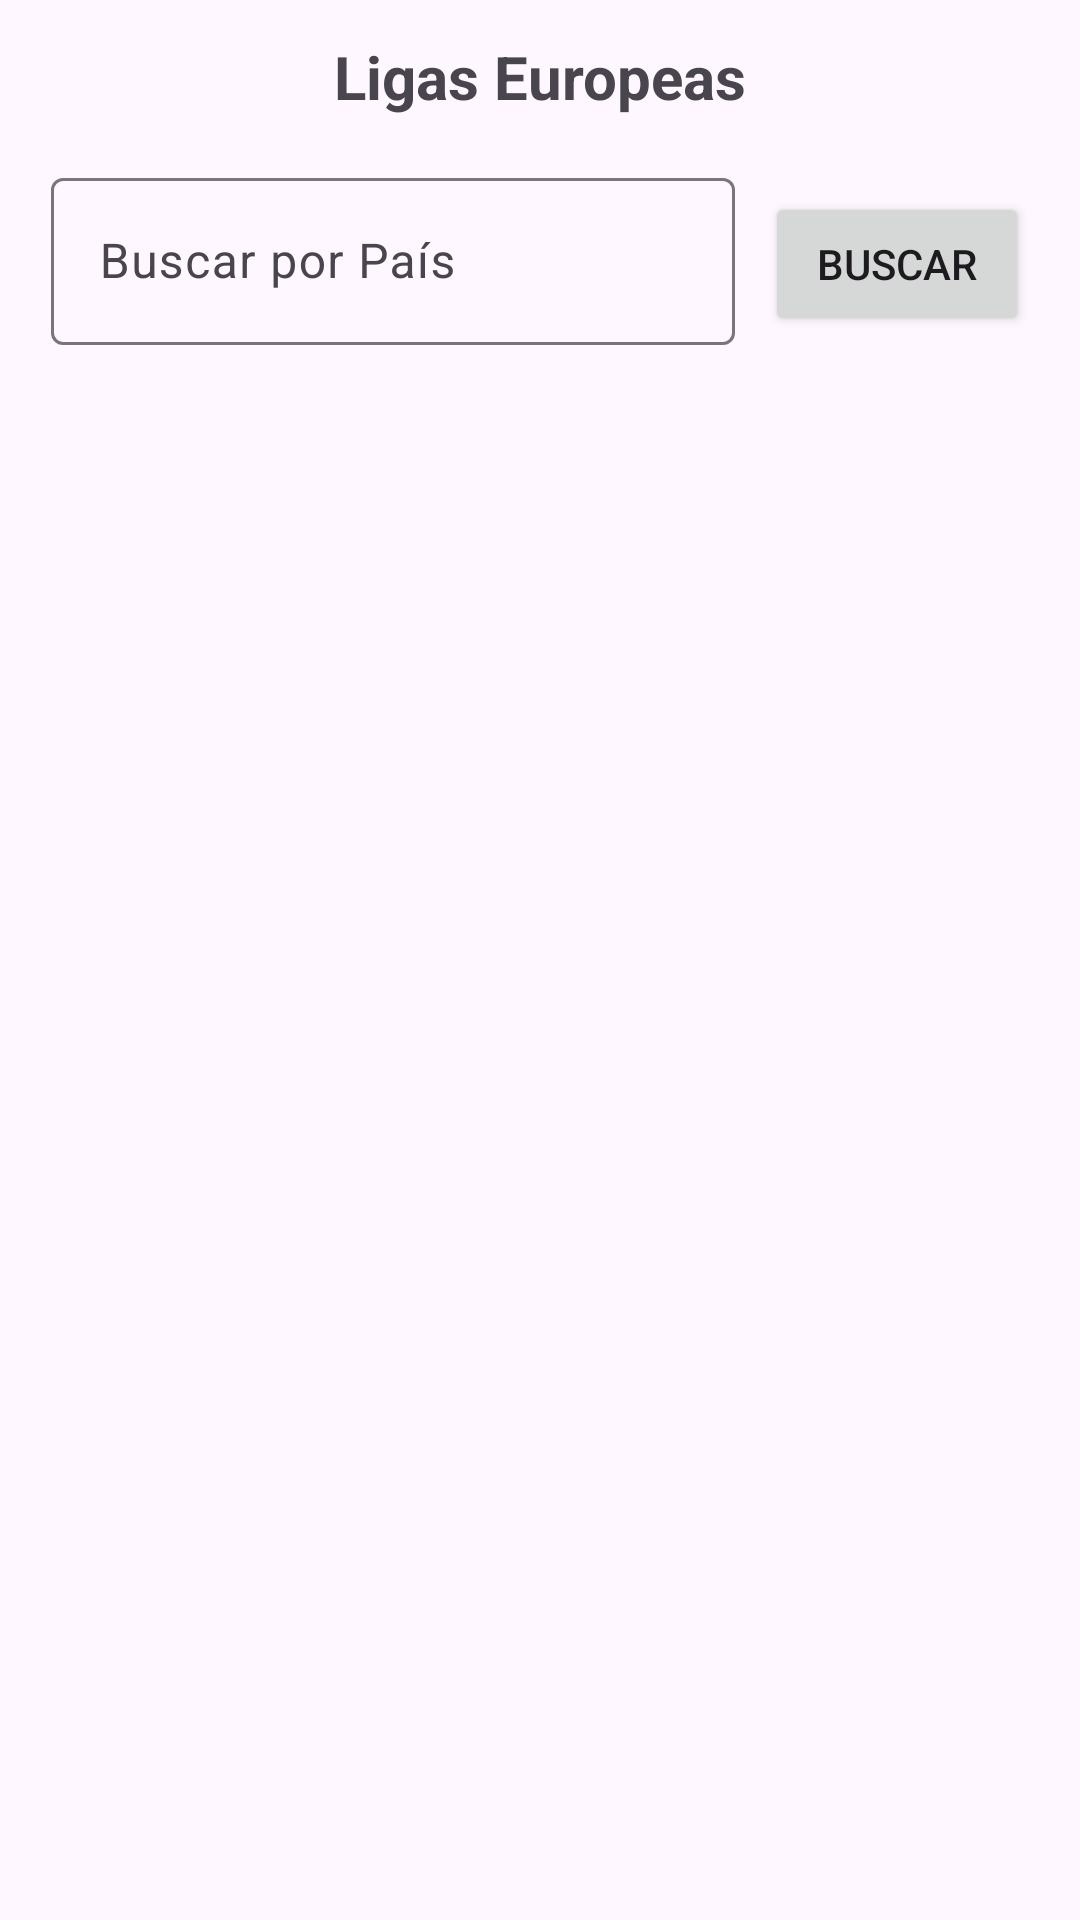

Android layout source for this screen:
<!-- AndroidManifest.xml: application theme Theme.IOT_Lab4_20210751 -->
<!-- res/layout/fragment_ligas.xml -->
<?xml version="1.0" encoding="utf-8"?>
<FrameLayout xmlns:android="http://schemas.android.com/apk/res/android"
    xmlns:tools="http://schemas.android.com/tools"
    android:layout_width="match_parent"
    android:layout_height="match_parent"
    xmlns:app="http://schemas.android.com/apk/res-auto"
    tools:context=".Fragments.LigasFragment">

    <LinearLayout
        android:layout_width="match_parent"
        android:layout_height="match_parent"
        android:padding="12dp"
        android:orientation="vertical">
        <TextView
            android:layout_width="wrap_content"
            android:layout_height="wrap_content"
            android:textStyle="bold"
            android:textSize="20dp"
            android:layout_gravity="center_horizontal"
            android:text="Ligas Europeas"/>

        <LinearLayout
            android:layout_width="match_parent"
            android:layout_height="wrap_content"
            android:layout_marginTop="10dp"
            android:padding="5dp"
            android:orientation="horizontal">

            <com.google.android.material.textfield.TextInputLayout
                android:layout_width="0dp"
                android:layout_height="wrap_content"
                android:layout_marginEnd="10dp"
                android:layout_weight="1"
                android:hint="Buscar por País">

                <com.google.android.material.textfield.TextInputEditText
                    android:id="@+id/search_liga"
                    android:layout_width="match_parent"
                    android:layout_height="wrap_content"/>

            </com.google.android.material.textfield.TextInputLayout>

            <Button
                android:id="@+id/buscarButton"
                android:layout_width="wrap_content"
                android:layout_height="wrap_content"
                android:text="Buscar" />
        </LinearLayout>


    </LinearLayout>

</FrameLayout>
<!-- resources referenced by this layout -->
<resources>
  <style name="Theme.IOT_Lab4_20210751" parent="Base.Theme.IOT_Lab4_20210751" />
  <style name="Base.Theme.IOT_Lab4_20210751" parent="Theme.Material3.DayNight.NoActionBar">
          
          
      </style>
</resources>
